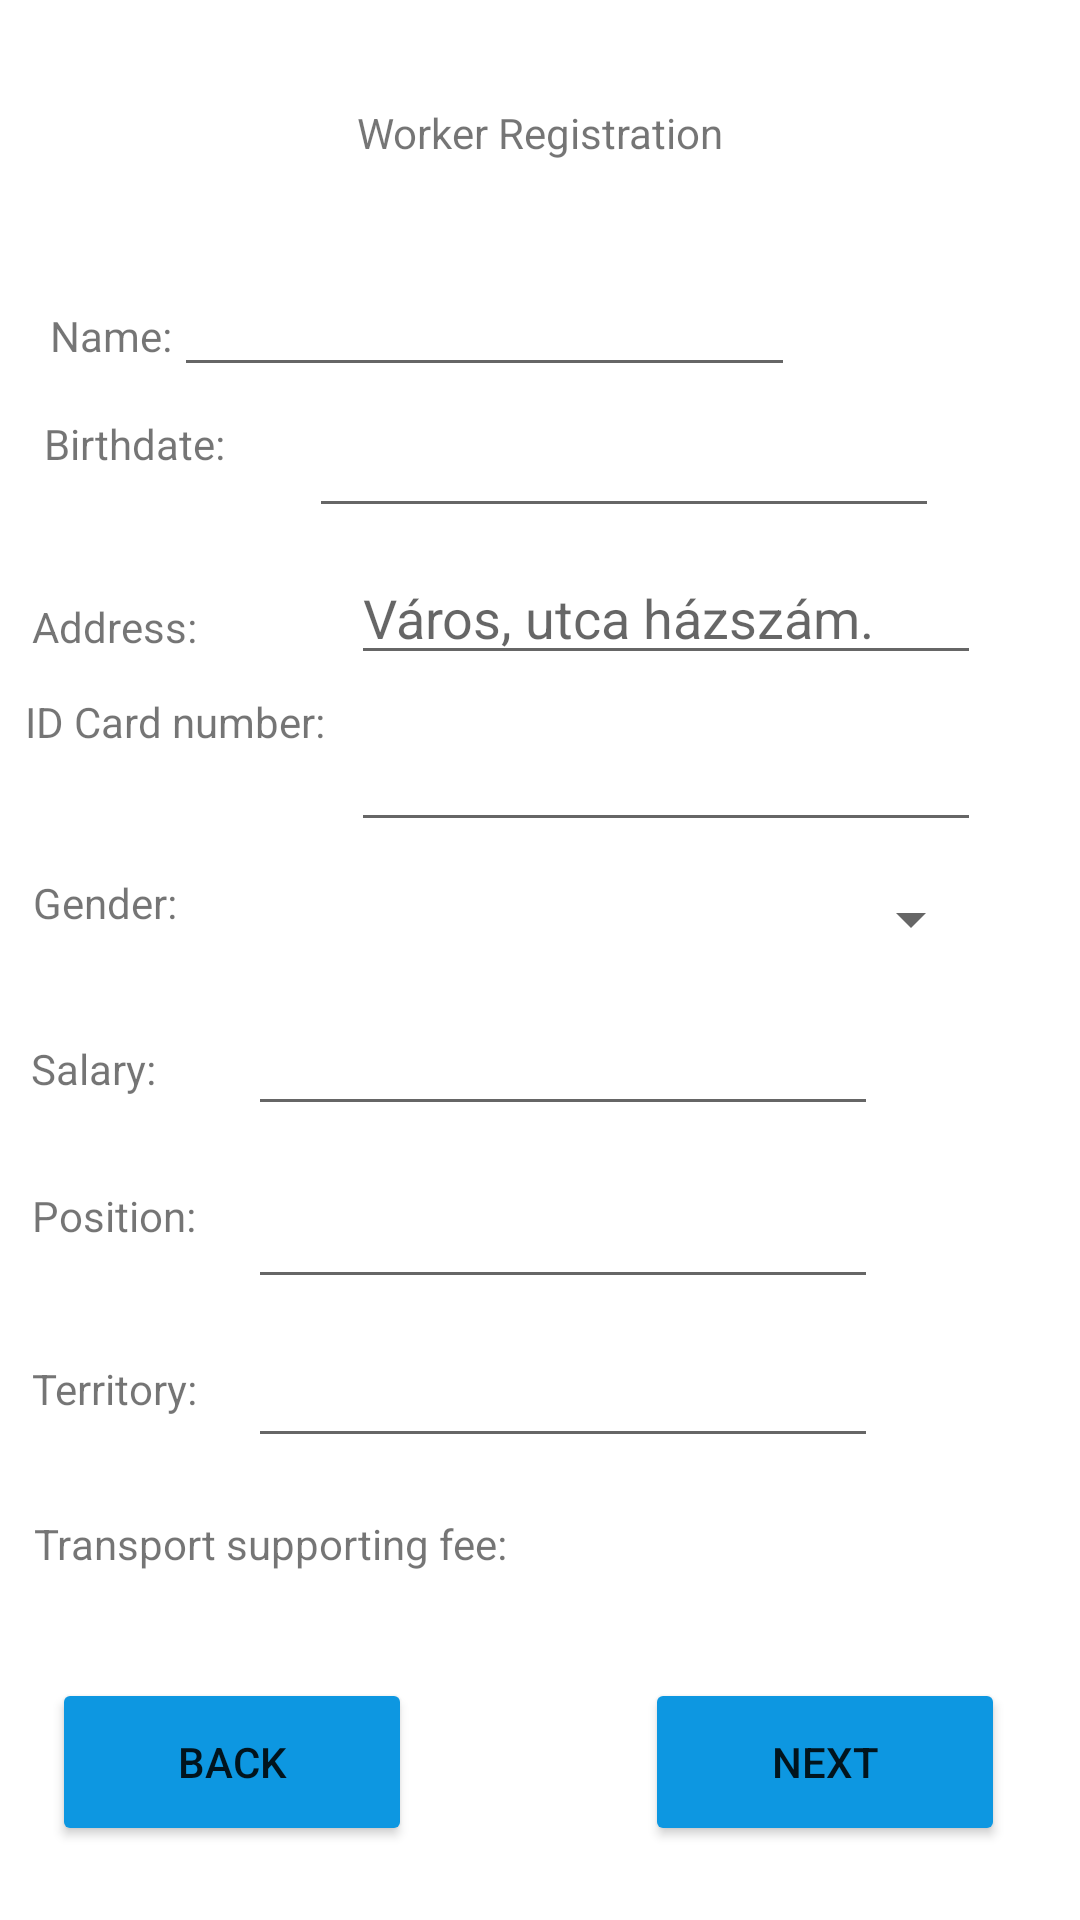

Write the Android layout XML for this screen, with the resource values it uses.
<!-- AndroidManifest.xml: application theme Theme.WorkerDashboard -->
<!-- res/layout/fragment_form.xml -->
<?xml version="1.0" encoding="utf-8"?>
<androidx.constraintlayout.widget.ConstraintLayout xmlns:android="http://schemas.android.com/apk/res/android"
    xmlns:app="http://schemas.android.com/apk/res-auto"
    xmlns:tools="http://schemas.android.com/tools"
    android:id="@+id/frameLayout6"
    android:layout_width="match_parent"
    android:layout_height="match_parent"
    tools:context=".FormFragment" >

    <TextView
        android:id="@+id/textView12"
        android:layout_width="wrap_content"
        android:layout_height="wrap_content"
        android:text="@string/button_hire_hun"
        app:layout_constraintBottom_toBottomOf="parent"
        app:layout_constraintEnd_toEndOf="parent"
        app:layout_constraintStart_toStartOf="parent"
        app:layout_constraintTop_toTopOf="parent"
        app:layout_constraintVertical_bias="0.056" />

    <TextView
        android:id="@+id/textView13"
        android:layout_width="wrap_content"
        android:layout_height="wrap_content"
        android:text="@string/fullname_hun"
        app:layout_constraintBottom_toBottomOf="parent"
        app:layout_constraintEnd_toEndOf="parent"
        app:layout_constraintHorizontal_bias="0.052"
        app:layout_constraintStart_toStartOf="parent"
        app:layout_constraintTop_toTopOf="parent"
        app:layout_constraintVertical_bias="0.165" />

    <EditText
        android:id="@+id/edittext_hirename"
        android:layout_width="207dp"
        android:layout_height="43dp"
        android:ems="10"
        android:inputType="textPersonName"
        app:layout_constraintBottom_toBottomOf="parent"
        app:layout_constraintEnd_toEndOf="parent"
        app:layout_constraintHorizontal_bias="0.379"
        app:layout_constraintStart_toStartOf="parent"
        app:layout_constraintTop_toTopOf="parent"
        app:layout_constraintVertical_bias="0.144" />

    <TextView
        android:id="@+id/textView14"
        android:layout_width="81dp"
        android:layout_height="41dp"
        android:text="@string/birthdate_hun"
        app:layout_constraintBottom_toBottomOf="parent"
        app:layout_constraintEnd_toEndOf="parent"
        app:layout_constraintHorizontal_bias="0.052"
        app:layout_constraintStart_toStartOf="parent"
        app:layout_constraintTop_toTopOf="parent"
        app:layout_constraintVertical_bias="0.231" />

    <EditText
        android:id="@+id/edittext_hirebirthdate"
        android:layout_width="wrap_content"
        android:layout_height="wrap_content"
        android:ems="10"
        android:inputType="textPersonName"
        app:layout_constraintBottom_toBottomOf="parent"
        app:layout_constraintEnd_toEndOf="parent"
        app:layout_constraintHorizontal_bias="0.686"
        app:layout_constraintStart_toStartOf="parent"
        app:layout_constraintTop_toTopOf="parent"
        app:layout_constraintVertical_bias="0.225" />

    <EditText
        android:id="@+id/edittext_hireidnum"
        android:layout_width="wrap_content"
        android:layout_height="wrap_content"
        android:ems="10"
        android:inputType="textPersonName"
        app:layout_constraintBottom_toBottomOf="parent"
        app:layout_constraintEnd_toEndOf="parent"
        app:layout_constraintHorizontal_bias="0.781"
        app:layout_constraintStart_toStartOf="parent"
        app:layout_constraintTop_toTopOf="parent"
        app:layout_constraintVertical_bias="0.4" />

    <EditText
        android:id="@+id/edittext_hireposition"
        android:layout_width="wrap_content"
        android:layout_height="wrap_content"
        android:ems="10"
        android:inputType="textPersonName"
        app:layout_constraintBottom_toBottomOf="parent"
        app:layout_constraintEnd_toEndOf="parent"
        app:layout_constraintHorizontal_bias="0.552"
        app:layout_constraintStart_toStartOf="parent"
        app:layout_constraintTop_toTopOf="parent"
        app:layout_constraintVertical_bias="0.654" />

    <EditText
        android:id="@+id/edittext_hireterritory"
        android:layout_width="wrap_content"
        android:layout_height="wrap_content"
        android:ems="10"
        android:inputType="textPersonName"
        app:layout_constraintBottom_toBottomOf="parent"
        app:layout_constraintEnd_toEndOf="parent"
        app:layout_constraintHorizontal_bias="0.552"
        app:layout_constraintStart_toStartOf="parent"
        app:layout_constraintTop_toTopOf="parent"
        app:layout_constraintVertical_bias="0.743" />

    <TextView
        android:id="@+id/textView18"
        android:layout_width="wrap_content"
        android:layout_height="wrap_content"
        android:text="@string/salary_hun"
        app:layout_constraintBottom_toBottomOf="parent"
        app:layout_constraintEnd_toEndOf="parent"
        app:layout_constraintHorizontal_bias="0.033"
        app:layout_constraintStart_toStartOf="parent"
        app:layout_constraintTop_toTopOf="parent"
        app:layout_constraintVertical_bias="0.558" />

    <EditText
        android:id="@+id/edittext_hiresalary"
        android:layout_width="wrap_content"
        android:layout_height="wrap_content"
        android:ems="10"
        android:inputType="textPersonName"
        app:layout_constraintBottom_toBottomOf="parent"
        app:layout_constraintEnd_toEndOf="parent"
        app:layout_constraintHorizontal_bias="0.552"
        app:layout_constraintStart_toStartOf="parent"
        app:layout_constraintTop_toTopOf="parent"
        app:layout_constraintVertical_bias="0.558" />

    <TextView
        android:id="@+id/textView16"
        android:layout_width="101dp"
        android:layout_height="54dp"
        android:text="@string/id_num_hun"
        app:layout_constraintBottom_toBottomOf="parent"
        app:layout_constraintEnd_toEndOf="parent"
        app:layout_constraintHorizontal_bias="0.032"
        app:layout_constraintStart_toStartOf="parent"
        app:layout_constraintTop_toTopOf="parent"
        app:layout_constraintVertical_bias="0.394" />

    <EditText
        android:id="@+id/edittext_hireaddress"
        android:layout_width="wrap_content"
        android:layout_height="wrap_content"
        android:ems="10"
        android:hint="Város, utca házszám."
        android:inputType="textPersonName"
        app:layout_constraintBottom_toBottomOf="parent"
        app:layout_constraintEnd_toEndOf="parent"
        app:layout_constraintHorizontal_bias="0.781"
        app:layout_constraintStart_toStartOf="parent"
        app:layout_constraintTop_toTopOf="parent"
        app:layout_constraintVertical_bias="0.307" />

    <TextView
        android:id="@+id/textView19"
        android:layout_width="wrap_content"
        android:layout_height="wrap_content"
        android:text="@string/position_hun"
        app:layout_constraintBottom_toBottomOf="parent"
        app:layout_constraintEnd_toEndOf="parent"
        app:layout_constraintHorizontal_bias="0.035"
        app:layout_constraintStart_toStartOf="parent"
        app:layout_constraintTop_toTopOf="parent"
        app:layout_constraintVertical_bias="0.637" />

    <TextView
        android:id="@+id/textView15"
        android:layout_width="wrap_content"
        android:layout_height="wrap_content"
        android:text="@string/address_hun"
        app:layout_constraintBottom_toBottomOf="parent"
        app:layout_constraintEnd_toEndOf="parent"
        app:layout_constraintHorizontal_bias="0.035"
        app:layout_constraintStart_toStartOf="parent"
        app:layout_constraintTop_toTopOf="parent"
        app:layout_constraintVertical_bias="0.321" />

    <TextView
        android:id="@+id/textView20"
        android:layout_width="wrap_content"
        android:layout_height="wrap_content"
        android:text="@string/territory_hun"
        app:layout_constraintBottom_toBottomOf="parent"
        app:layout_constraintEnd_toEndOf="parent"
        app:layout_constraintHorizontal_bias="0.035"
        app:layout_constraintStart_toStartOf="parent"
        app:layout_constraintTop_toTopOf="parent"
        app:layout_constraintVertical_bias="0.73" />

    <Spinner
        android:id="@+id/spinner_hiregender"
        android:layout_width="266dp"
        android:layout_height="31dp"
        app:layout_constraintBottom_toBottomOf="parent"
        app:layout_constraintEnd_toEndOf="parent"
        app:layout_constraintHorizontal_bias="0.655"
        app:layout_constraintStart_toStartOf="parent"
        app:layout_constraintTop_toTopOf="parent"
        app:layout_constraintVertical_bias="0.478" />

    <TextView
        android:id="@+id/textView17"
        android:layout_width="wrap_content"
        android:layout_height="wrap_content"
        android:text="@string/gender_label_hun"
        app:layout_constraintBottom_toBottomOf="parent"
        app:layout_constraintEnd_toEndOf="parent"
        app:layout_constraintHorizontal_bias="0.035"
        app:layout_constraintStart_toStartOf="parent"
        app:layout_constraintTop_toTopOf="parent"
        app:layout_constraintVertical_bias="0.469" />

    <Button
        android:id="@+id/btn_hirenext"
        android:layout_width="120dp"
        android:layout_height="56dp"
        android:backgroundTint="@color/app_main"
        android:text="@string/button_next_hun"
        app:layout_constraintBottom_toBottomOf="parent"
        app:layout_constraintEnd_toEndOf="parent"
        app:layout_constraintHorizontal_bias="0.896"
        app:layout_constraintStart_toStartOf="parent"
        app:layout_constraintTop_toTopOf="parent"
        app:layout_constraintVertical_bias="0.958" />

    <Button
        android:id="@+id/btn_hireprev"
        android:layout_width="120dp"
        android:layout_height="56dp"
        android:backgroundTint="@color/app_main"
        android:text="@string/button_prev_hun"
        app:layout_constraintBottom_toBottomOf="parent"
        app:layout_constraintEnd_toEndOf="parent"
        app:layout_constraintHorizontal_bias="0.072"
        app:layout_constraintStart_toStartOf="parent"
        app:layout_constraintTop_toTopOf="parent"
        app:layout_constraintVertical_bias="0.958" />

    <TextView
        android:id="@+id/textview_travellingsupport"
        android:layout_width="wrap_content"
        android:layout_height="wrap_content"
        android:text="@string/travellingsupport_generic_hun"
        app:layout_constraintBottom_toBottomOf="parent"
        app:layout_constraintEnd_toEndOf="parent"
        app:layout_constraintHorizontal_bias="0.056"
        app:layout_constraintStart_toStartOf="parent"
        app:layout_constraintTop_toTopOf="parent"
        app:layout_constraintVertical_bias="0.813" />

</androidx.constraintlayout.widget.ConstraintLayout>
<!-- resources referenced by this layout -->
<resources>
  <color name="app_main">#0D97E1</color>
  <string name="address_hun">Address:</string>
  <string name="birthdate_hun">Birthdate:</string>
  <string name="button_hire_hun">Worker Registration</string>
  <string name="button_next_hun">Next</string>
  <string name="button_prev_hun">Back</string>
  <string name="fullname_hun">Name:</string>
  <string name="gender_label_hun">Gender:</string>
  <string name="id_num_hun">ID Card number:</string>
  <string name="position_hun">Position:</string>
  <string name="salary_hun">Salary:</string>
  <string name="territory_hun">Territory:</string>
  <string name="travellingsupport_generic_hun">Transport supporting fee: </string>
  <style name="Theme.WorkerDashboard" parent="Theme.MaterialComponents.DayNight.DarkActionBar">
          
          <item name="colorPrimary">@color/purple_500</item>
          <item name="colorPrimaryVariant">@color/purple_700</item>
          <item name="colorOnPrimary">@color/white</item>
          
          <item name="colorSecondary">@color/teal_200</item>
          <item name="colorSecondaryVariant">@color/teal_700</item>
          <item name="colorOnSecondary">@color/black</item>
          
          <item name="android:statusBarColor">?attr/colorPrimaryVariant</item>
          
      </style>
  <color name="purple_500">#FF6200EE</color>
  <color name="purple_700">#FF3700B3</color>
  <color name="white">#FFFFFFFF</color>
  <color name="teal_200">#FF03DAC5</color>
  <color name="teal_700">#FF018786</color>
  <color name="black">#FF000000</color>
</resources>
